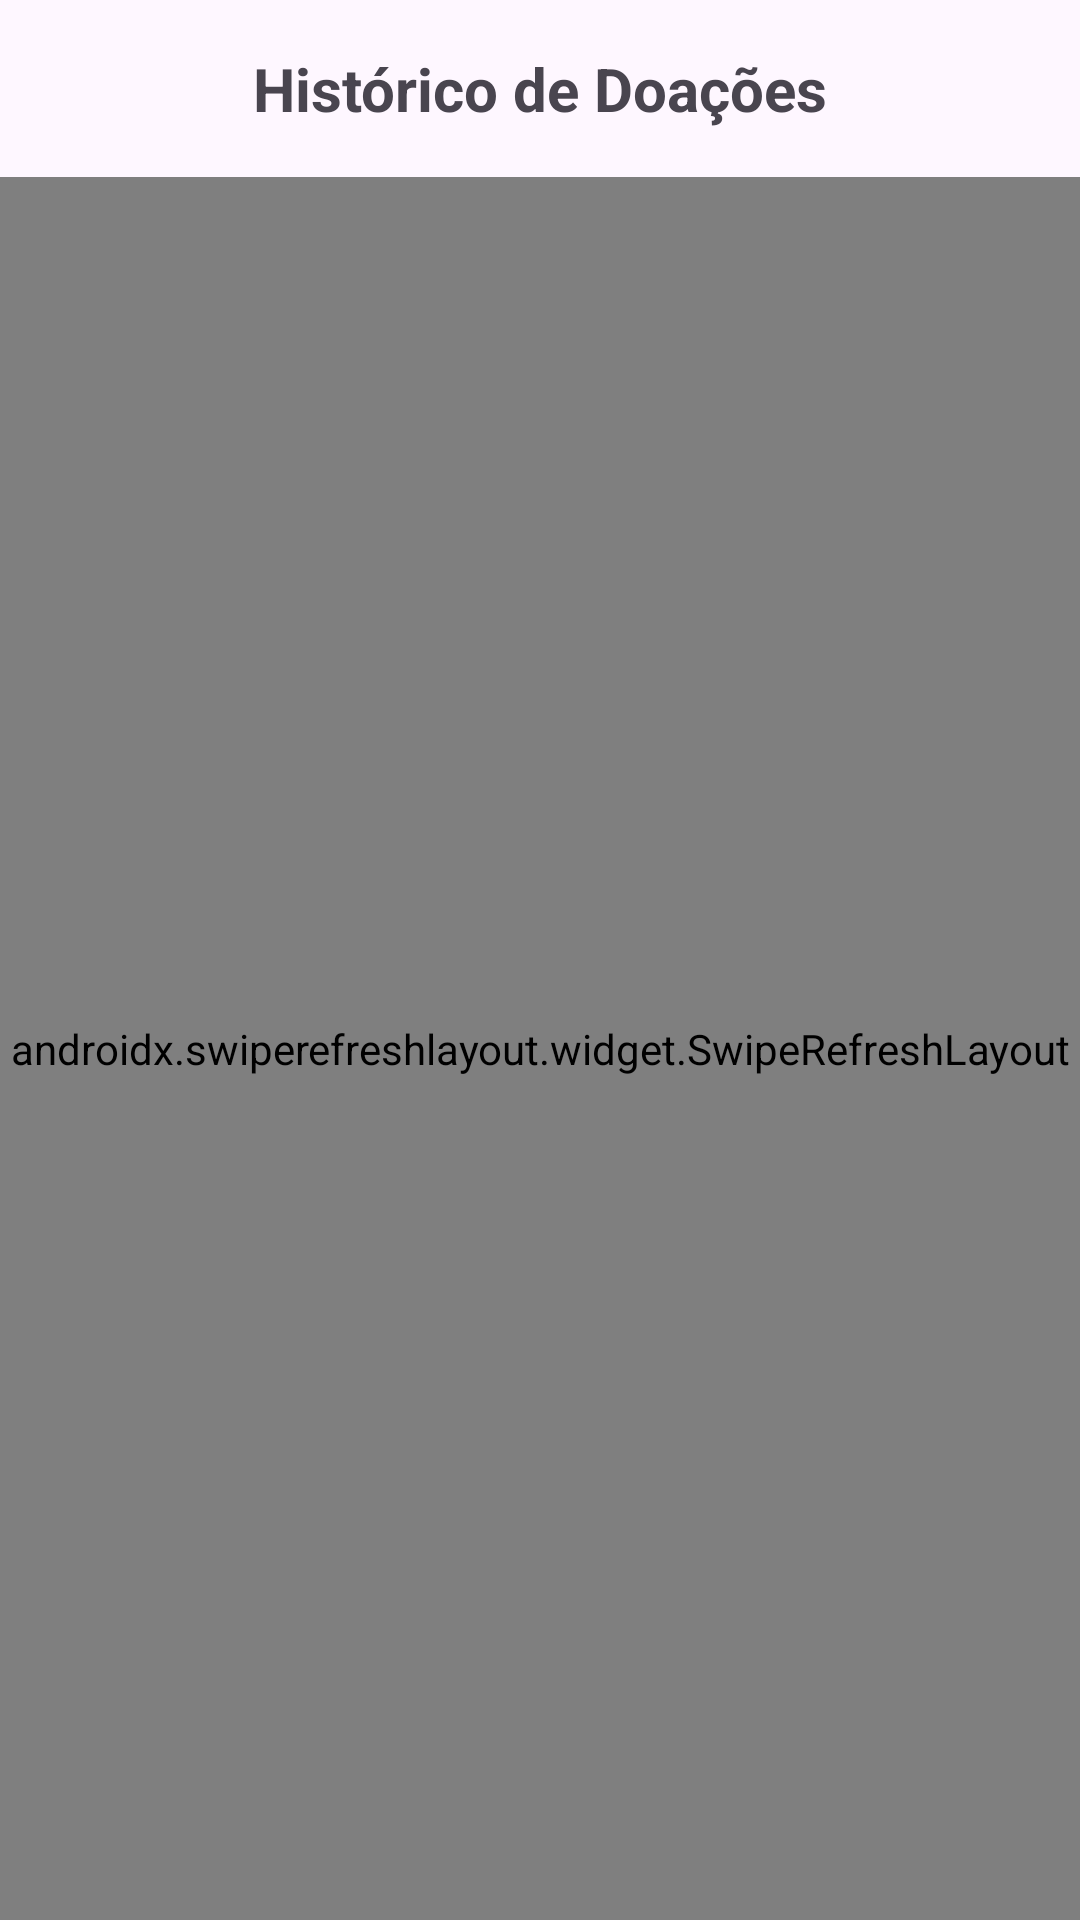

Here is an Android app screen rendered from its layout file. Give the layout XML and the strings, colors and styles it references.
<!-- AndroidManifest.xml: application theme Theme.AppDoacoes -->
<!-- res/layout/fragment_history.xml -->
<?xml version="1.0" encoding="utf-8"?>
<androidx.constraintlayout.widget.ConstraintLayout
    xmlns:android="http://schemas.android.com/apk/res/android"
    xmlns:app="http://schemas.android.com/apk/res-auto"
    xmlns:tools="http://schemas.android.com/tools"
    android:layout_width="match_parent"
    android:layout_height="match_parent"
    android:background="?android:attr/colorBackground">

    
    <TextView
        android:id="@+id/titleTextView"
        android:layout_width="0dp"
        android:layout_height="wrap_content"
        android:text="@string/hist_rico_de_doa_es"
        android:textSize="20sp"
        android:textStyle="bold"
        android:gravity="center"
        android:padding="16dp"
        android:importantForAccessibility="yes"
        android:contentDescription="@string/hist_rico_de_doa_es_recebidas"
        app:layout_constraintEnd_toEndOf="parent"
        app:layout_constraintStart_toStartOf="parent"
        app:layout_constraintTop_toTopOf="parent"/>

    
    <androidx.swiperefreshlayout.widget.SwipeRefreshLayout
        android:id="@+id/swipeRefreshLayout"
        android:layout_width="0dp"
        android:layout_height="0dp"
        android:importantForAccessibility="no"
        app:layout_constraintBottom_toBottomOf="parent"
        app:layout_constraintEnd_toEndOf="parent"
        app:layout_constraintStart_toStartOf="parent"
        app:layout_constraintTop_toBottomOf="@id/titleTextView"
        tools:ignore="MissingClass">

        
        <androidx.recyclerview.widget.RecyclerView
            android:id="@+id/recyclerViewHistory"
            android:layout_width="match_parent"
            android:layout_height="match_parent"
            android:clipToPadding="false"
            android:paddingBottom="16dp"
            android:scrollbars="vertical"
            android:importantForAccessibility="yes"
            android:contentDescription="@string/lista_de_doa_es_recebidas"
            tools:listitem="@layout/item_donation_history"/>
    </androidx.swiperefreshlayout.widget.SwipeRefreshLayout>

    
    <TextView
        android:id="@+id/emptyTextView"
        android:layout_width="0dp"
        android:layout_height="0dp"
        android:gravity="center"
        android:text="@string/nenhuma_doa_o_foi_registrada"
        android:importantForAccessibility="yes"
        android:contentDescription="@string/nenhuma_doa_o_foi_registrada_ainda"
        android:visibility="gone"
        app:layout_constraintBottom_toBottomOf="parent"
        app:layout_constraintEnd_toEndOf="parent"
        app:layout_constraintStart_toStartOf="parent"
        app:layout_constraintTop_toBottomOf="@id/titleTextView"/>
</androidx.constraintlayout.widget.ConstraintLayout>
<!-- res/layout/item_donation_history.xml (included above) -->
<?xml version="1.0" encoding="utf-8"?>
<LinearLayout xmlns:android="http://schemas.android.com/apk/res/android"
    xmlns:tools="http://schemas.android.com/tools"
    android:layout_width="match_parent"
    android:layout_height="wrap_content"
    android:orientation="vertical"
    android:padding="16dp"
    android:background="?android:attr/selectableItemBackground"
    android:minHeight="72dp">

    
    <LinearLayout
        android:layout_width="match_parent"
        android:layout_height="wrap_content"
        android:orientation="horizontal"
        android:gravity="center_vertical">

        <TextView
            android:layout_width="wrap_content"
            android:layout_height="wrap_content"
            android:text="@string/doador_colon"
            android:textStyle="bold"
            android:textSize="14sp"/>

        <TextView
            android:id="@+id/textViewDonorName"
            android:layout_width="wrap_content"
            android:layout_height="wrap_content"
            android:textSize="14sp"
            android:textStyle="bold"
            android:textColor="@android:color/black"
            android:ellipsize="end"
            android:maxLines="1"/>
    </LinearLayout>

    
    <LinearLayout
        android:layout_width="match_parent"
        android:layout_height="wrap_content"
        android:orientation="horizontal"
        android:layout_marginTop="8dp"
        android:gravity="center_vertical">

        
        <LinearLayout
            android:layout_width="0dp"
            android:layout_height="wrap_content"
            android:layout_weight="1"
            android:orientation="horizontal">

            <TextView
                android:layout_width="wrap_content"
                android:layout_height="wrap_content"
                android:text="@string/tipo_colon"
                android:textStyle="bold"
                android:textSize="14sp"/>

            <TextView
                android:id="@+id/textViewDonationType"
                android:layout_width="wrap_content"
                android:layout_height="wrap_content"
                android:textSize="14sp"
                android:layout_marginStart="4dp"/>
        </LinearLayout>

        
        <LinearLayout
            android:layout_width="0dp"
            android:layout_height="wrap_content"
            android:layout_weight="1"
            android:orientation="horizontal">

            <TextView
                android:layout_width="wrap_content"
                android:layout_height="wrap_content"
                android:text="@string/quantidade_colon"
                android:textStyle="bold"
                android:textSize="14sp"/>

            <TextView
                android:id="@+id/textViewQuantity"
                android:layout_width="wrap_content"
                android:layout_height="wrap_content"
                android:textSize="14sp"
                android:layout_marginStart="4dp"/>
        </LinearLayout>
    </LinearLayout>

    
    <LinearLayout
        android:layout_width="match_parent"
        android:layout_height="wrap_content"
        android:orientation="horizontal"
        android:layout_marginTop="8dp"
        android:gravity="center_vertical">

        <TextView
            android:layout_width="wrap_content"
            android:layout_height="wrap_content"
            android:text="@string/data_colon"
            android:textStyle="bold"
            android:textSize="12sp"/>

        <TextView
            android:id="@+id/textViewDate"
            android:layout_width="wrap_content"
            android:layout_height="wrap_content"
            android:textSize="12sp"
            android:textColor="?android:attr/textColorSecondary"/>
    </LinearLayout>

    
    <View
        android:layout_width="match_parent"
        android:layout_height="1dp"
        android:layout_marginTop="12dp"
        android:background="?android:attr/listDivider"/>
</LinearLayout>
<!-- resources referenced by this layout -->
<resources>
  <string name="data_colon">Data: </string>
  <string name="doador_colon">Doador: </string>
  <string name="hist_rico_de_doa_es">Histórico de Doações</string>
  <string name="hist_rico_de_doa_es_recebidas">Histórico de doações recebidas</string>
  <string name="lista_de_doa_es_recebidas">Lista de doações recebidas</string>
  <string name="nenhuma_doa_o_foi_registrada">Nenhuma doação foi registrada</string>
  <string name="nenhuma_doa_o_foi_registrada_ainda">Nenhuma doação foi registrada ainda</string>
  <string name="quantidade_colon">Quantidade: </string>
  <string name="tipo_colon">Tipo: </string>
  <style name="Theme.AppDoacoes" parent="Base.Theme.AppDoacoes" />
  <style name="Base.Theme.AppDoacoes" parent="Theme.Material3.DayNight.NoActionBar">
          
          
      </style>
</resources>
